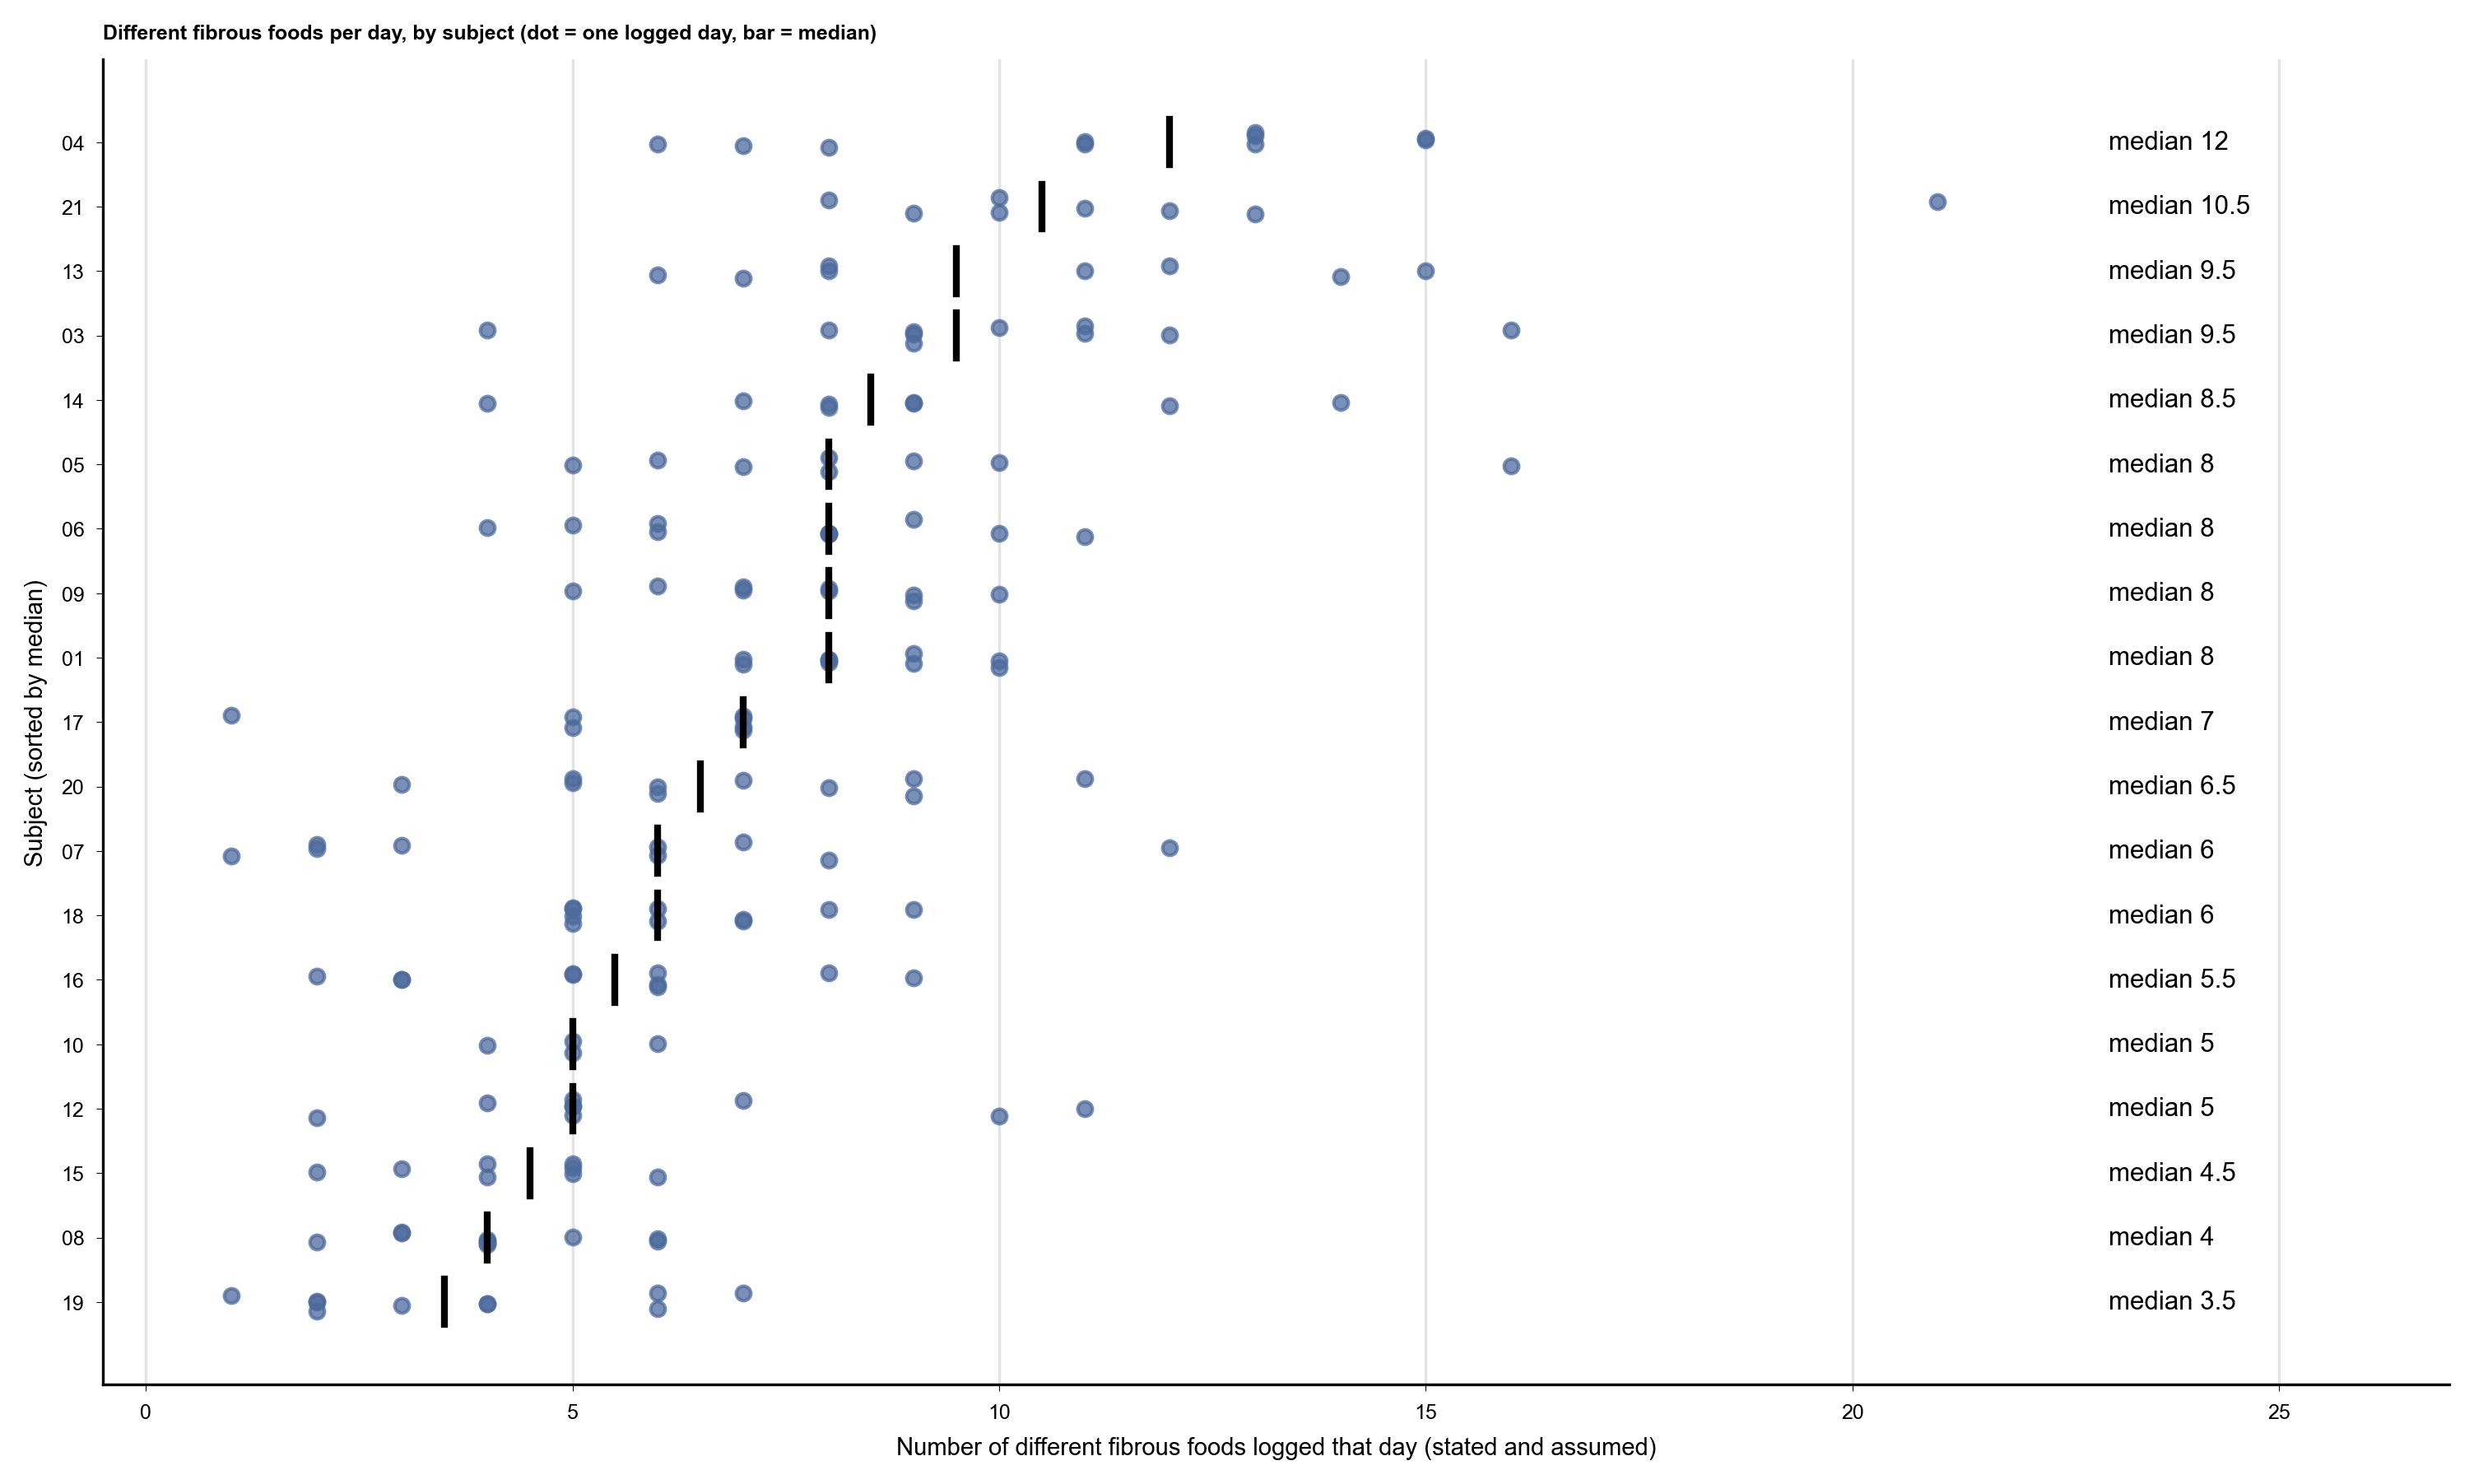

The file beside this chart, header and first rows:
subject, date, study_day, n_fibrous, n_fibrous_stated
01, 2025-08-03, 1, 7, 5
01, 2025-08-04, 2, 8, 5
01, 2025-08-05, 3, 10, 7
01, 2025-08-06, 4, 9, 4
01, 2025-08-07, 5, 9, 5
01, 2025-08-08, 6, 8, 3
01, 2025-08-09, 7, 10, 9
01, 2025-08-10, 8, 8, 4
01, 2025-08-11, 9, 7, 5
03, 2025-08-03, 1, 9, 3
03, 2025-08-04, 2, 11, 6
03, 2025-08-05, 3, 16, 10
03, 2025-08-06, 4, 8, 3
03, 2025-08-07, 5, 4, 2
03, 2025-08-08, 6, 11, 6
03, 2025-08-09, 7, 10, 6
03, 2025-08-10, 8, 9, 5
03, 2025-08-11, 9, 12, 6
03, 2025-08-12, 10, 9, 4
04, 2025-08-03, 1, 13, 11
04, 2025-08-04, 2, 8, 7
04, 2025-08-05, 3, 13, 12
04, 2025-08-06, 4, 11, 11
04, 2025-08-07, 5, 13, 10
04, 2025-08-08, 6, 15, 13
04, 2025-08-09, 7, 15, 13
04, 2025-08-10, 8, 11, 9
04, 2025-08-11, 9, 7, 6
04, 2025-08-12, 10, 6, 4
05, 2025-08-03, 1, 8, 4
05, 2025-08-04, 2, 7, 5
05, 2025-08-05, 3, 16, 14
05, 2025-08-06, 4, 9, 8
05, 2025-08-07, 5, 5, 4
05, 2025-08-08, 6, 10, 9
05, 2025-08-09, 7, 8, 5
05, 2025-08-10, 8, 6, 5
06, 2025-08-03, 1, 6, 2
06, 2025-08-04, 2, 4, 4
06, 2025-08-05, 3, 8, 6
06, 2025-08-06, 4, 9, 7
06, 2025-08-07, 5, 8, 2
06, 2025-08-08, 6, 10, 3
06, 2025-08-09, 7, 11, 8
06, 2025-08-10, 8, 8, 4
06, 2025-08-11, 9, 6, 4
06, 2025-08-12, 10, 5, 3
07, 2025-08-04, 1, 8, 7
07, 2025-08-05, 2, 12, 9
07, 2025-08-06, 3, 6, 1
07, 2025-08-07, 4, 2, 2
07, 2025-08-08, 5, 6, 5
07, 2025-08-09, 6, 1, 1
07, 2025-08-10, 8, 2, 1
07, 2025-08-11, 9, 3, 2
07, 2025-08-12, 10, 7, 6
08, 2025-08-03, 1, 3, 2
08, 2025-08-04, 2, 5, 4
08, 2025-08-05, 3, 6, 3
08, 2025-08-06, 4, 3, 2
... 107 more rows
